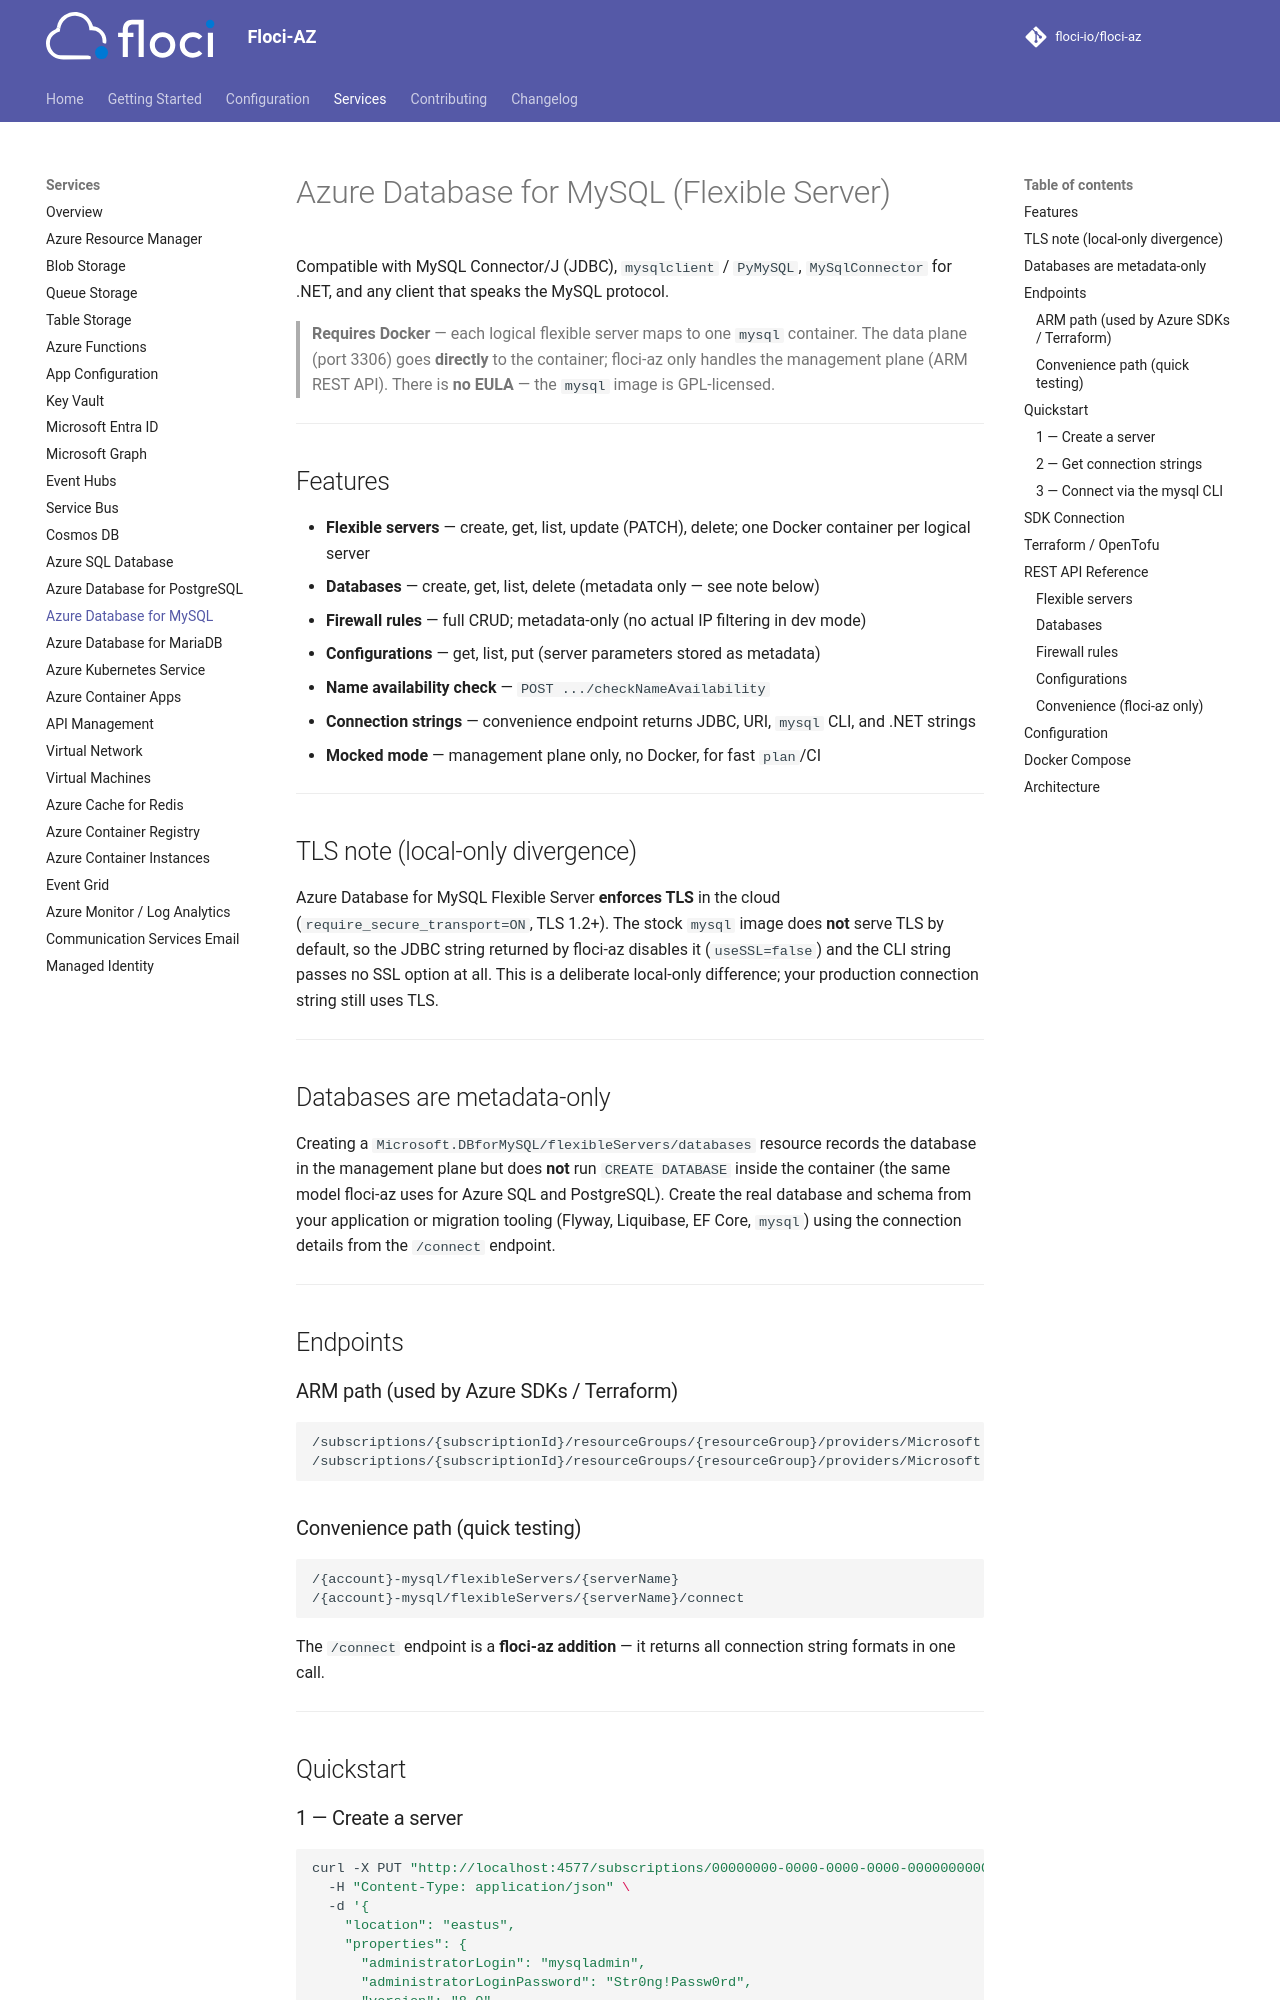

repository: driverog/floci-az · page: services/mysql/index.html · generator: mkdocs

# Azure Database for MySQL (Flexible Server)

Compatible with MySQL Connector/J (JDBC), `mysqlclient` / `PyMySQL`, `MySqlConnector` for .NET,
and any client that speaks the MySQL protocol.

> **Requires Docker** — each logical flexible server maps to one `mysql` container.
> The data plane (port 3306) goes **directly** to the container; floci-az only handles
> the management plane (ARM REST API). There is **no EULA** — the `mysql` image is
> GPL-licensed.

---

## Features

- **Flexible servers** — create, get, list, update (PATCH), delete; one Docker container per logical server
- **Databases** — create, get, list, delete (metadata only — see note below)
- **Firewall rules** — full CRUD; metadata-only (no actual IP filtering in dev mode)
- **Configurations** — get, list, put (server parameters stored as metadata)
- **Name availability check** — `POST .../checkNameAvailability`
- **Connection strings** — convenience endpoint returns JDBC, URI, `mysql` CLI, and .NET strings
- **Mocked mode** — management plane only, no Docker, for fast `plan`/CI

---

## TLS note (local-only divergence)

Azure Database for MySQL Flexible Server **enforces TLS** in the cloud
(`require_secure_transport=ON`, TLS 1.2+). The stock `mysql` image does **not** serve TLS by
default, so the JDBC string returned by floci-az disables it (`useSSL=false`) and the CLI
string passes no SSL option at all. This is a deliberate local-only difference; your
production connection string still uses TLS.

---

## Databases are metadata-only

Creating a `Microsoft.DBforMySQL/flexibleServers/databases` resource records the database in
the management plane but does **not** run `CREATE DATABASE` inside the container (the same
model floci-az uses for Azure SQL and PostgreSQL). Create the real database and schema from
your application or migration tooling (Flyway, Liquibase, EF Core, `mysql`) using the
connection details from the `/connect` endpoint.

---

## Endpoints

### ARM path (used by Azure SDKs / Terraform)

```
/subscriptions/{subscriptionId}/resourceGroups/{resourceGroup}/providers/Microsoft.DBforMySQL/flexibleServers/{serverName}
/subscriptions/{subscriptionId}/resourceGroups/{resourceGroup}/providers/Microsoft.DBforMySQL/flexibleServers/{serverName}/databases/{dbName}
```

### Convenience path (quick testing)

```
/{account}-mysql/flexibleServers/{serverName}
/{account}-mysql/flexibleServers/{serverName}/connect
```

The `/connect` endpoint is a **floci-az addition** — it returns all connection string formats in one call.

---

## Quickstart
